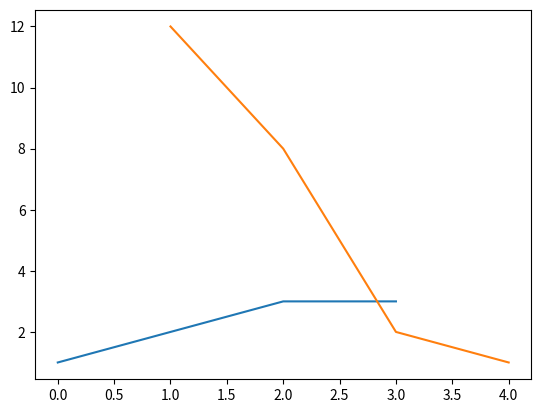
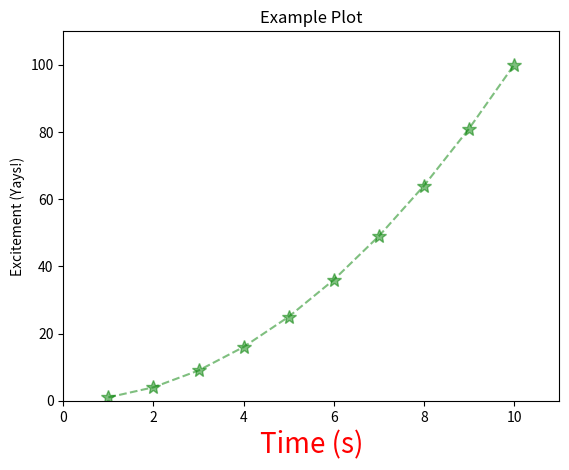

Generate these figures, in order, with matplotlib:
# Plotting (with matplotlib)
import matplotlib.pyplot as plt

plt.figure(1)  # creates a new plot/window

plt.plot([1, 2, 3, 3]) # plots y against the index x
plt.plot([1, 2, 3, 4], [12, 8, 2, 1])  # ([x points], [y points])

plt.figure(2)  # new window/plot

x_points = [x for x in range(1, 11)]
y_points = [y ** 2 for y in x_points]

plt.plot(x_points, y_points, color='green', marker='*', markersize=10, linestyle='--', alpha=0.5)

# TALUNK (title, axes, labels, units, numbers, key)
plt.title("Example Plot")
plt.xlabel("Time (s)", color='red', fontsize=20)
plt.ylabel("Excitement (Yays!)")
plt.axis([0, 11, 0, 110])  # [xmin, xmax, ymin, ymax]

plt.show()
